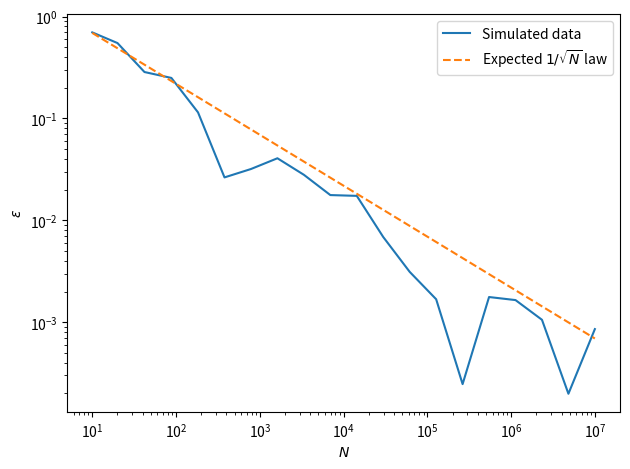

Python code for this plot:
'''
This code is used to calculate $\int_0^2 x^2 dx$ using Monte Carlo method.
[redacted]
'''
import numpy as np
import matplotlib.pyplot as plt
from scipy.optimize import curve_fit


def cal_xsquare(N):
    np.random.seed(111)
    x = np.random.random(N)*2
    np.random.seed(222)
    y = np.random.random(N)*4
    result = np.sum(y<x**2)/np.shape(x)[0]*8
    print(result)
    return result

def err(N):
    ERR = abs((cal_xsquare(N) - 8/3)/(8/3))
    return ERR

def expect(N,a):
    return a/np.sqrt(N)

N = np.logspace(1, 7, 20).astype(int)
Errs = list(map(err, N))

popt, pcov = curve_fit(expect, N, Errs)

plt.loglog(N, Errs, label='Simulated data', linestyle='solid')
plt.loglog(N, expect(N, popt[0]), label='Expected $1/\sqrt{N}$ law', linestyle='dashed')

plt.xlabel('$N$')
plt.ylabel('$\epsilon$')
plt.legend()
plt.tight_layout()
plt.savefig('pi_MC.png', dpi=300)

plt.show()
